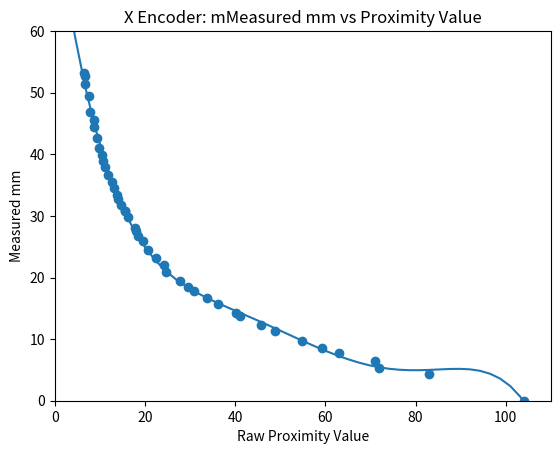

Reproduce this figure in Python. (Note: this script raises an exception after producing the figure.)
import numpy as np
import scipy.stats as stats
import pandas as pd
import matplotlib.pyplot as plt

###Dataset 1###
raw_proximity = [104, 83, 72, 71, 63, 59.22, 54.909, 48.83, 
45.66 ,41.07, 40.08, 36.17, 33.65,30.9, 29.596, 27.77, 24.71, 24.182,
22.35, 20.77, 19.55, 18.51, 18.061, 17.77, 16.27, 15.576, 15.51333333,
14.669, 13.97366667, 13.84233333, 13.04766667, 12.7, 11.739, 11.03166667, 
10.63533333, 10.536, 9.818, 9.388833333, 8.6231, 8.605333333, 7.827133333, 
7.4997, 6.6004, 6.6744, 6.516]

measured_mm = [0, 4.36, 5.3, 6.37, 7.82, 8.55, 9.63, 11.38, 12.26, 13.76, 14.31, 15.67, 16.67,
17.77, 18.54, 19.38, 20.97, 21.99, 23.12, 24.53, 25.9, 26.82, 27.63, 28.03,
29.76, 30.83, 30.74, 31.73, 32.81, 33.44, 34.5, 35.53, 36.7,37.93, 38.93,39.96,
41, 42.7, 44.4,45.53,46.85, 49.47, 51.43, 52.74, 53.23]



model = np.poly1d(np.polyfit(raw_proximity, measured_mm, 5))
print("Encoder Polynomial Model = ")
print(model)

#add fitted polynomial line to scatterplot
polyline = np.linspace(0, 110)       #polyline = np.linspace(1, 60, 50)
plt.scatter(raw_proximity, measured_mm)
plt.plot(polyline, model(polyline))
plt.xlim([0,110])
plt.ylim([0,60])
plt.title("X Encoder: mMeasured mm vs Proximity Value")
plt.ylabel("Measured mm")
plt.xlabel("Raw Proximity Value")

plt.show()

###Dataset2###
raw_proximity2 = [6.333333333,7,7.666666667,7.75,7.75,7.75,8.5,8.75,9,9,9.5,9.5,9.714285714,9.857142857,10.71428571,11.14285714
                  ,11.85714286,11.85714286,12.71428571,13.42857143,13.85714286,14.85714286,15.57142857,15.71428571,16.85714286,
                  17.71428571,18.42857143,19.85714286,20.42857143,21.85714286,23.14285714,23.71428571,25,26,26.71428571,28.85714286,
                  30.57142857,31.85714286,33,34.57142857,37.57142857,38.4,40.5,42.4,43.2,45.1,45.7,48,50.4,52.6,53.7,56.8,58.2,60.9,
                  62.7,64.9,66.6,69.6, 72.5, 74.4, 78.8, 81.8, 86.6, 90.4, 96.4,96.7,100.9,103.3,106.5]
measured_mm2 = [53.69,52.5,51.19,50.23,49.2,48.26,47.26,46.44,45.64,44.65,43.45,43.11,42.26,41.39,40.1,39.18,37.37,36.81,35.75,34.9,
                33.76,32.62,31.52,30.82,29.53,28.59,27.45,26.16,25.8,24.23,23.33,22.84,21.61,21.05,20.28,19.29,18.34,17.7,16.76,15.97,
                15.35,14.76,13.99,13.16,12.94,12.36,11.95,11.26,10.83,10.12,9.84,9.11,8.62,8.25,7.95,7.47,7.01,6.67,6.09,5.66,5,4.7,
                4.29,3.91,3.32,3.09,2.87,2.3,0]
model2 = np.poly1d(np.polyfit(raw_proximity1, measured_mm1, 5))
print("Encoder Polynomial Model = ")
print(model2)

#add fitted polynomial line to scatterplot
polyline = np.linspace(0, 110)       #polyline = np.linspace(1, 60, 50)
plt.scatter(raw_proximity2, measured_mm2)
plt.plot(polyline, model2(polyline))
plt.xlim([0,110])
plt.ylim([0,60])
plt.title("X Encoder: mMeasured mm vs Proximity Value")
plt.ylabel("Measured mm")
plt.xlabel("Raw Proximity Value")

plt.show()

"""y2 = np.polyval(model2,55)
print("measured mm =", y2)"""


y = np.polyval(model,55)
print("measured mm =", y)
